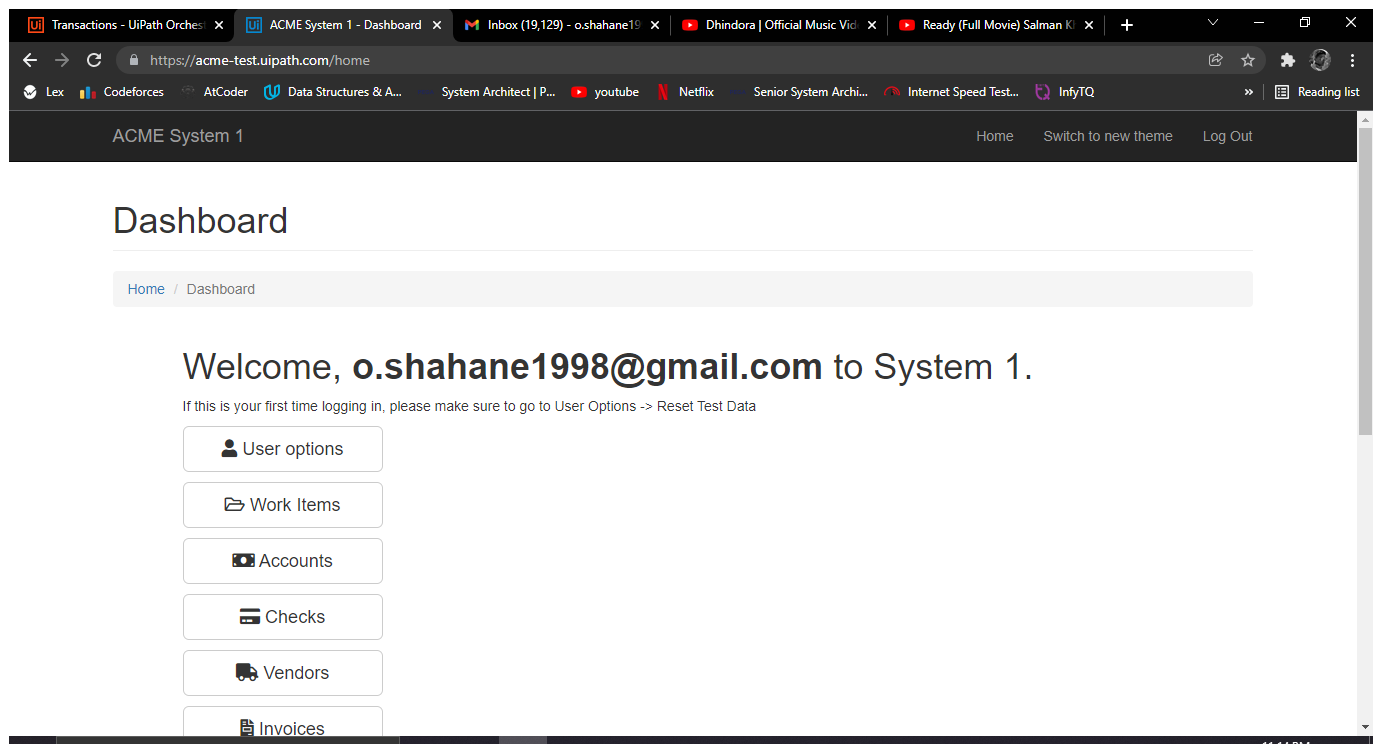
Task: Robotic Enterprise Framework
Workflow: System1Navigate_MonthltReportUpload

Step 1: Use Browser Chrome: ACME System 1 - Dashboard (chrome.exe)

Step 2: click on 'Reports' (no picture) (repeated 2 times)

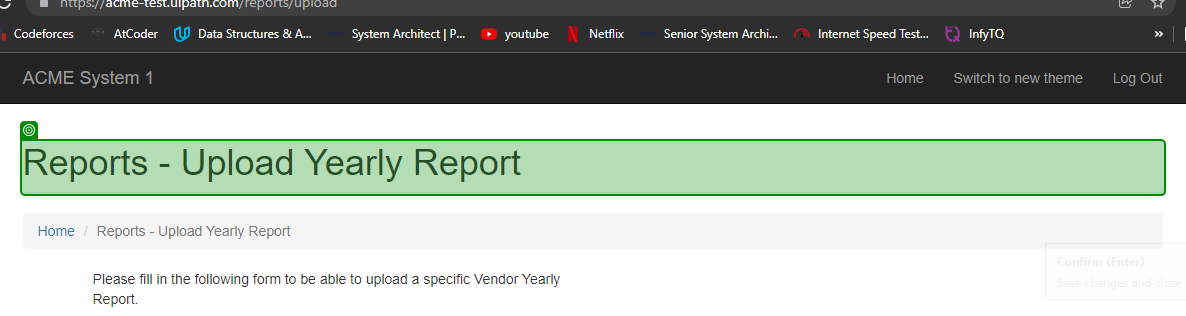
Step 4: check 'Reports -'